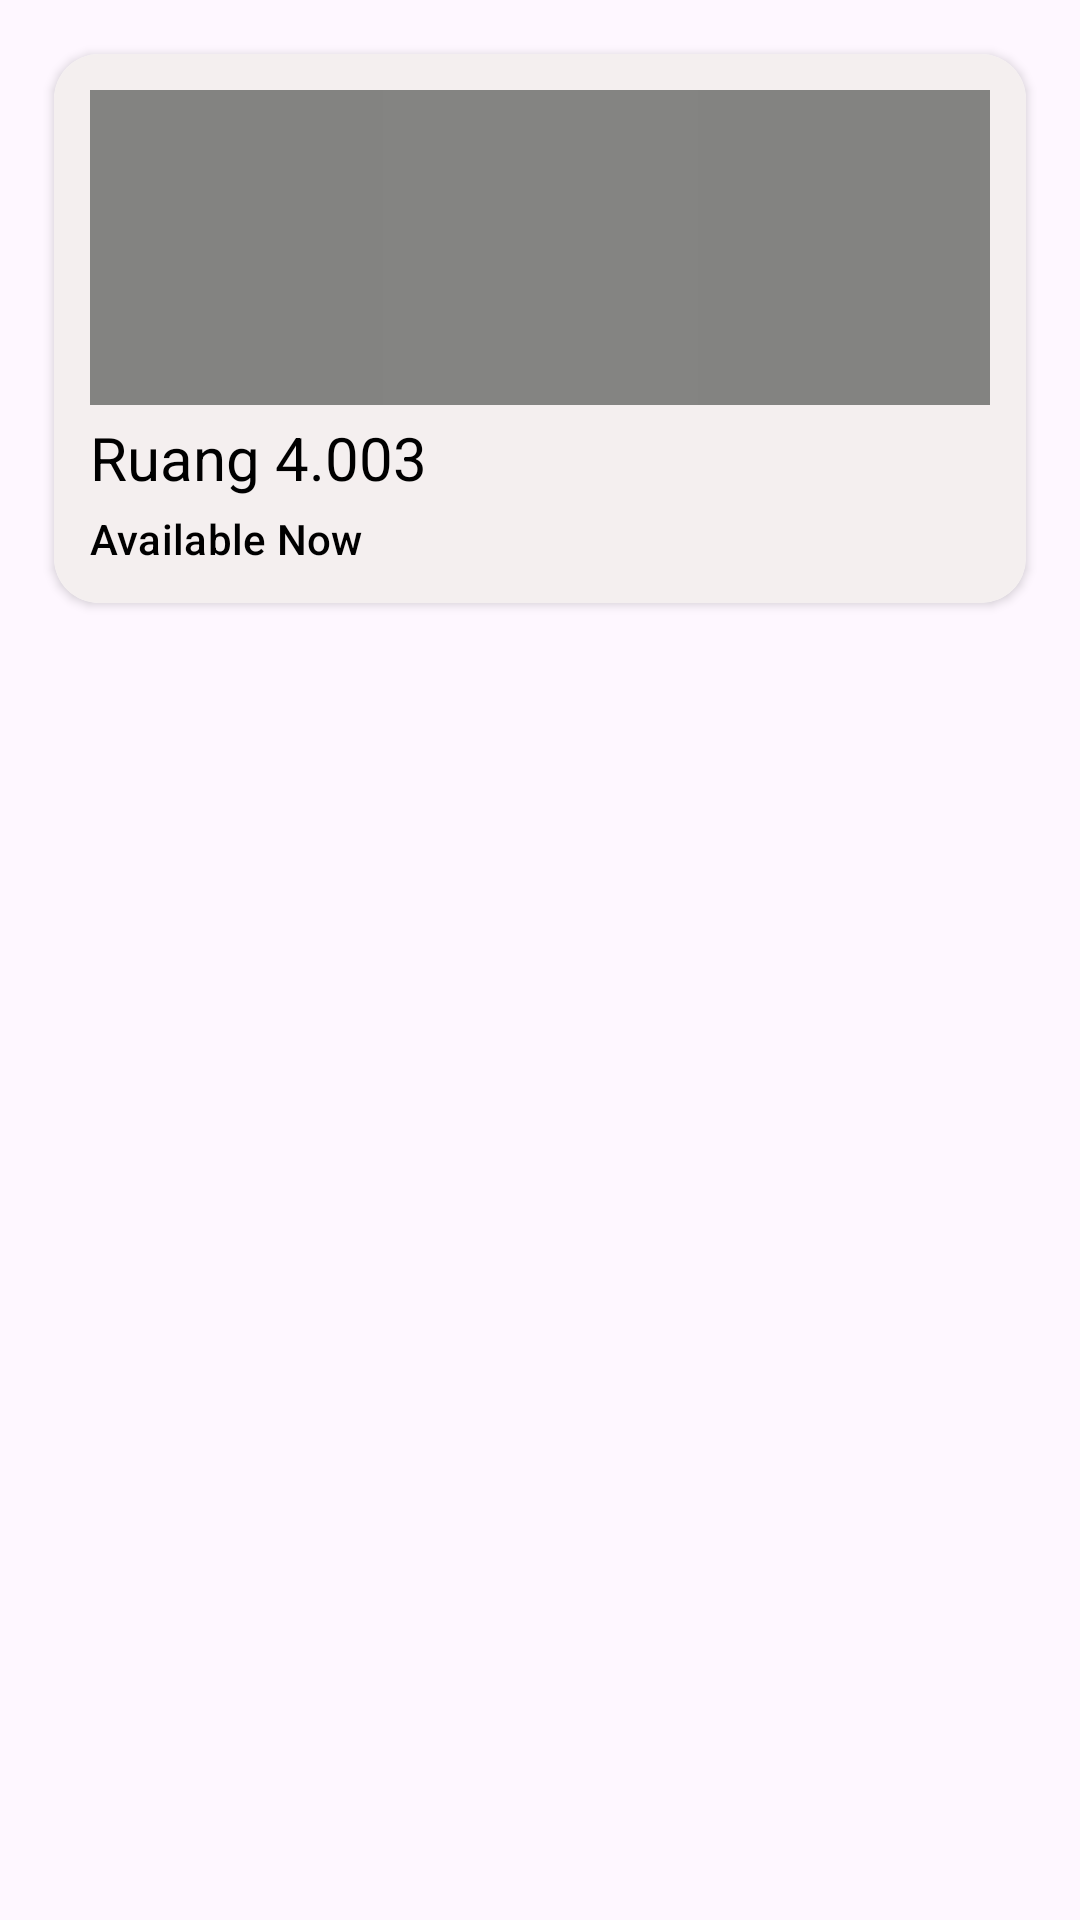

Reconstruct the res/layout file that produces this screen, plus the resources it refers to.
<!-- AndroidManifest.xml: application theme Theme.FindRoom -->
<!-- res/layout/bookingitem.xml -->
<?xml version="1.0" encoding="utf-8"?>
<LinearLayout xmlns:android="http://schemas.android.com/apk/res/android"
    android:layout_width="match_parent"
    android:layout_height="wrap_content"
    android:orientation="vertical"
    android:padding="8dp">

    <androidx.cardview.widget.CardView
        xmlns:android="http://schemas.android.com/apk/res/android"
        xmlns:app="http://schemas.android.com/apk/res-auto"
        xmlns:tools="http://schemas.android.com/tools"
        android:layout_width="match_parent"
        android:layout_height="wrap_content"
        android:orientation="vertical"
        android:layout_marginHorizontal="10dp"
        android:layout_marginVertical="10dp"
        android:layout_marginStart="12dp"
        android:layout_marginEnd="12dp"
        android:id="@+id/recCard"
        app:cardCornerRadius="15dp"
        android:clickable="true"
        >

        <LinearLayout
            android:layout_width="match_parent"
            android:layout_height="wrap_content"
            android:orientation="vertical"
            android:padding="12dp"
            android:background="#F4EFEF"
            >

            <ImageView
                android:id="@+id/bookImage"
                android:layout_width="match_parent"
                android:layout_height="wrap_content"
                android:src="@drawable/wp34299063"
                android:background="#838381"
                app:layout_constraintEnd_toEndOf="parent"
                app:layout_constraintStart_toStartOf="parent"
                app:layout_constraintTop_toTopOf="parent"
                />

            <TextView
                android:id="@+id/bookRuang"
                style="@style/TextAppearance.MaterialComponents.Headline3"
                android:layout_width="match_parent"
                android:layout_height="wrap_content"
                android:layout_marginTop="4dp"
                android:text="Ruang 4.003"
                android:textColor="@color/black"
                android:textSize="20dp"
                app:layout_constraintEnd_toEndOf="parent"
                app:layout_constraintStart_toStartOf="parent"
                android:layout_below="@id/bookImage"
                />

            <TextView
                android:id="@+id/bookAvailable"
                style="@style/TextAppearance.MaterialComponents.Subtitle2"
                android:layout_width="match_parent"
                android:layout_height="wrap_content"
                android:layout_marginTop="4dp"
                android:text="Available Now"
                android:textColor="@color/black"
                app:layout_constraintEnd_toEndOf="parent"
                app:layout_constraintStart_toStartOf="parent"
                app:layout_constraintTop_toBottomOf="@id/bookRuang"
                android:layout_below="@id/bookRuang"/>

        </LinearLayout>
    </androidx.cardview.widget.CardView>

</LinearLayout>
<!-- resources referenced by this layout -->
<resources>
  <!-- drawable wp34299063: png bitmap (drawable, 377 bytes) -->
  <style name="Theme.FindRoom" parent="Base.Theme.FindRoom" />
  <style name="Base.Theme.FindRoom" parent="Theme.Material3.DayNight.NoActionBar">
          
          
      </style>
  <!-- not gathered from this repository: default colours our renderer supplied (Android Studio template values) -->
  <color name="black">#FF000000</color>
</resources>
